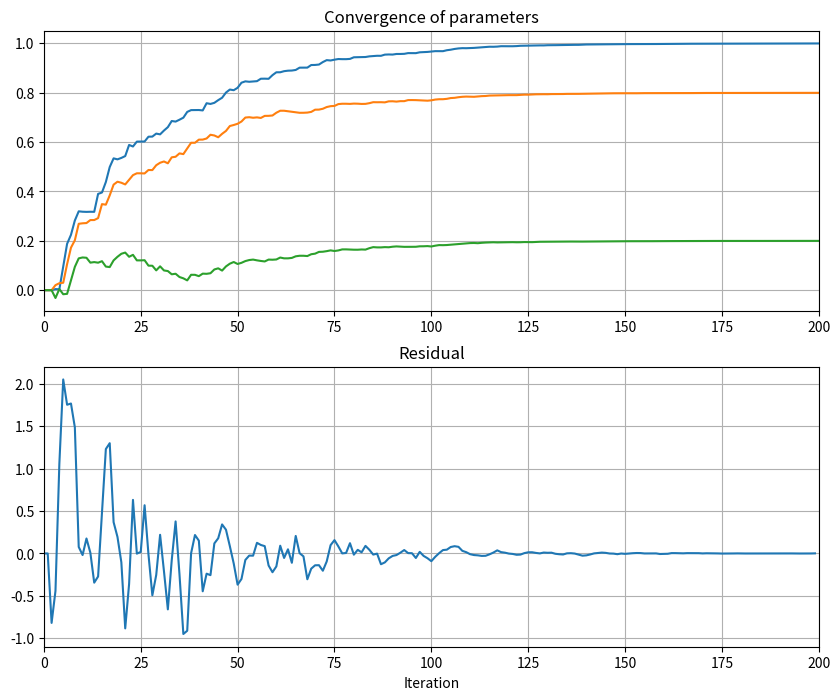

Python code for this plot:
#%%
import numpy as np
from random import seed
import matplotlib.pyplot as plt
seed(42)

# generate signal
nsamp = 200
H = np.array([1, 0.8, 0.2])
u = np.random.normal(size = nsamp)

# LMS parms
mu = 0.1
delta = 1e-6

# reserve mem
w = np.zeros((len(H), nsamp+1))
e = np.zeros(nsamp)

# LMS loop
w_n = np.zeros((len(H)))
for it in range(len(H), nsamp+1):
    u_n = np.flip(u[it-len(H):it]).T
    d = H.T @ u_n
    e_n = d - w[:,it-1].T @ u_n # solution 
    w_n = w_n + (mu / (delta+u_n.T@u_n)) * u_n * e_n # solution 

    # store values for later plotting
    e[it-1] = e_n
    w[:, it] = w_n

# plot results
# complete code here
fig, ax = plt.subplots(2, 1, figsize=(10, 8)) # 
ax[0].plot(w.T)
ax[0].set_title('Convergence of parameters')
ax[0].set_xlim((0,nsamp))
ax[0].grid()

ax[1].plot(e)
ax[1].set_title('Residual')
ax[1].set_xlabel('Iteration')
ax[1].set_xlim((0,nsamp))
ax[1].grid()
plt.show() 